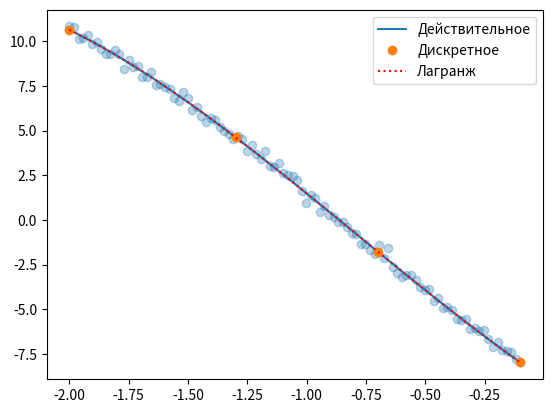

Reproduce this figure in Python.
import matplotlib.pyplot as plt
import numpy as np

def lagrange(x, xs, ys):
    s = 0
    n = len(xs)
    for i in range(n):
        p=1
        for j in range(n):
            if i == j: continue
            p *= (x - xs[j])/(xs[i] - xs[j])
        s += ys[i] * p
    return s
    
xs = np.linspace(-2, -0.1, 100)
ys = 1244869/1244880*xs**3+531509/222300*xs**2-1119030769/124488000*xs-6086927/684000

x = np.array([-2, -1.3, -0.7, -0.1])
y = 1244869/1244880*x**3+531509/222300*x**2-1119030769/124488000*x-6086927/684000

yl = [lagrange(x_, x, y) for x_ in xs]

plt.plot(xs, ys, label="Действительное")
plt.plot(x, y, "o", label="Дискретное")
plt.plot(xs, yl, ls=":", c="r", label="Лагранж")

f = lambda x: 1244869/1244880*x**3+531509/222300*x**2-1119030769/124488000*x-6086927/684000
xs = np.linspace(-2,-0.1, 100)
ys = f(xs) + np.random.randn(xs.size)/4

arrs = (np.ones(xs.size), xs, xs**2)
P = np.stack(arrs, axis=-1)

a = np.linalg.inv(P.T @ P) @ (P.T @ ys)

yc = a[0]+a[1]*xs+a[2]*xs**2

plt.scatter(xs, ys, alpha=0.3)


plt.legend()
plt.show()